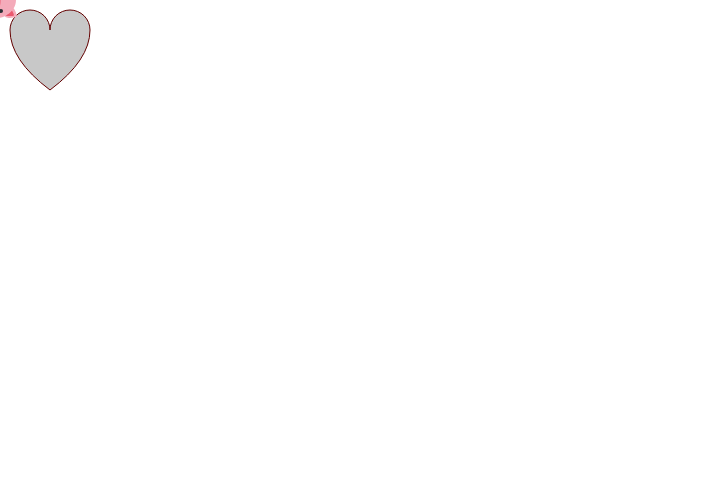
t = 0.00 s
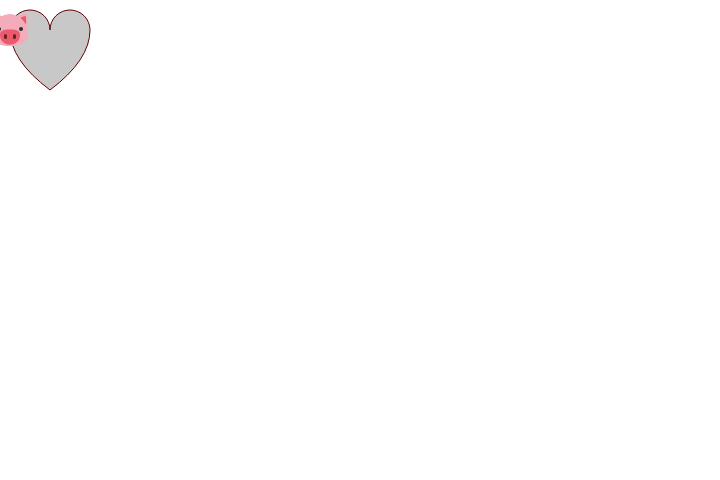
t = 1.00 s
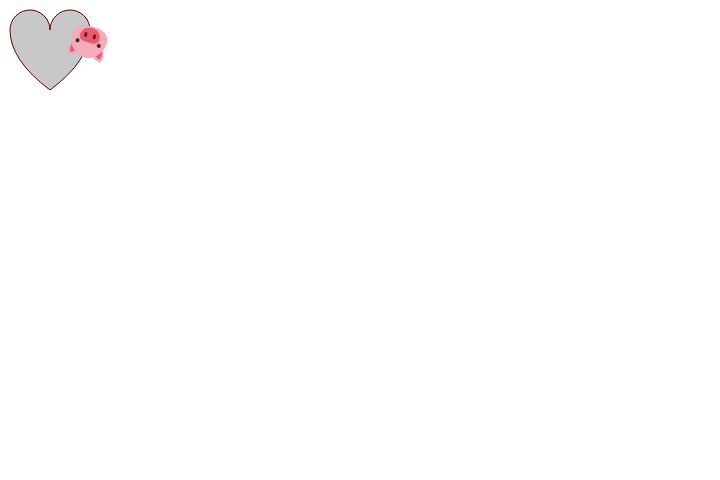
t = 2.50 s
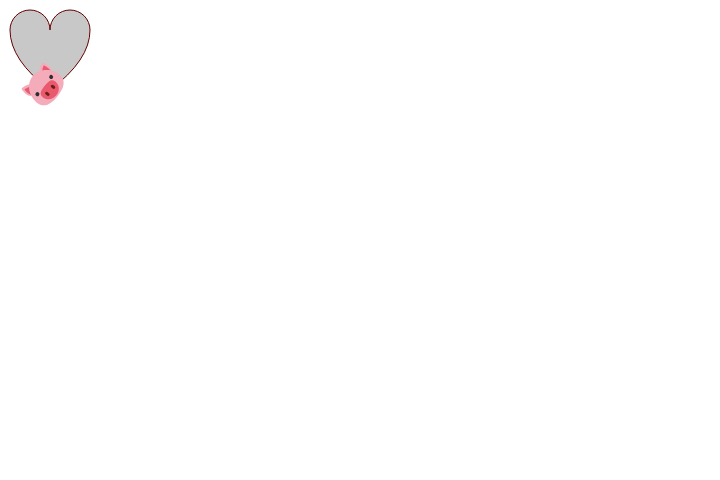
t = 3.25 s
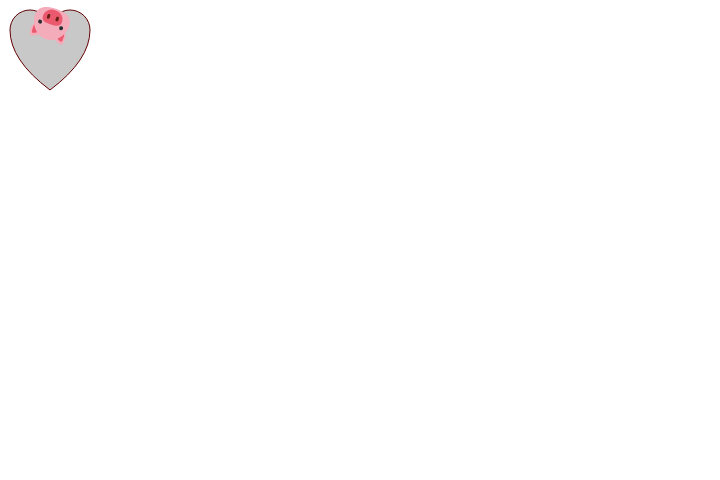
t = 4.75 s
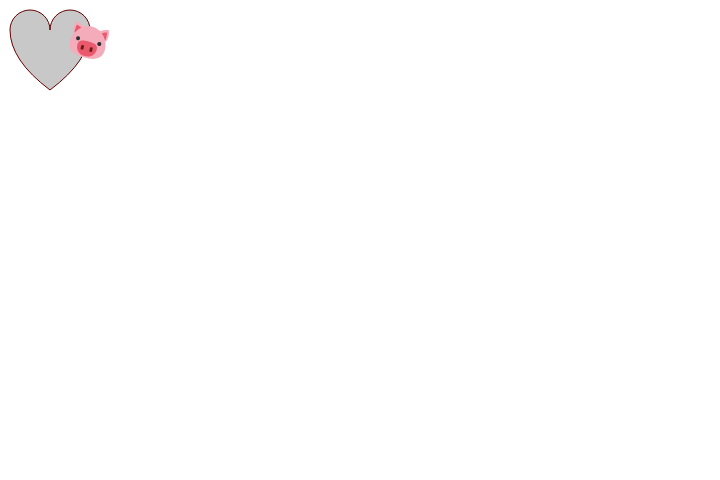
t = 5.50 s

The animated SVG that drew these frames (rendered in a browser with its animation timeline set to each time). Animation: 2 SMIL elements (animateMotion=2); one cycle of 7.00 s, repeats indefinitely.

<?xml version="1.0" encoding="utf-8" ?>
<svg baseProfile="full" height="480" version="1.1" width="720" xmlns="http://www.w3.org/2000/svg" xmlns:ev="http://www.w3.org/2001/xml-events" xmlns:xlink="http://www.w3.org/1999/xlink">
    <defs />
    <path stroke="rgb(99,0,0)" fill="rgb(200,200,200)" id="heartPath" d="M 10,30 A 20,20 0,0,1 50,30 A 20,20 0,0,1 90,30 Q 90,60 50,90 Q 10,60 10,30 z" />


    <g id="rasv_ball" x="0" y="0" transform="translate(-18.0 -18.0) rotate(90 18.0 18.0)">
        <path fill="#F4ABBA" d="M34.193 13.329c.387-.371.733-.795 1.019-1.28 1.686-2.854.27-10.292-.592-10.8-.695-.411-5.529 1.05-8.246 3.132C23.876 2.884 21.031 2 18 2c-3.021 0-5.856.879-8.349 2.367C6.93 2.293 2.119.839 1.424 1.249c-.861.508-2.276 7.947-.592 10.8.278.471.615.884.989 1.249C.666 15.85 0 18.64 0 21.479 0 31.468 8.011 34 18 34s18-2.532 18-12.521c0-2.828-.66-5.606-1.807-8.15z"/>
        <path fill="#EA596E" d="M7.398 5.965c-2.166-1.267-4.402-2.08-4.8-1.845-.57.337-1.083 4.998-.352 8.265 1.273-2.483 3.04-4.682 5.152-6.42zm26.355 6.419c.733-3.267.219-7.928-.351-8.265-.398-.235-2.635.578-4.801 1.845 2.114 1.739 3.88 3.938 5.152 6.42zM28 23.125c0 4.487-3.097 9.375-10 9.375-6.904 0-10-4.888-10-9.375S11.096 17.5 18 17.5c6.903 0 10 1.138 10 5.625z"/>
        <path fill="#662113" d="M15 24.6c0 1.857-.34 2.4-1.5 2.4s-1.5-.543-1.5-2.4c0-1.856.34-2.399 1.5-2.399s1.5.542 1.5 2.399zm9 0c0 1.857-.34 2.4-1.5 2.4s-1.5-.543-1.5-2.4c0-1.856.34-2.399 1.5-2.399s1.5.542 1.5 2.399z"/>
        <circle fill="#292F33" cx="7" cy="17" r="2"/>
        <circle fill="#292F33" cx="29" cy="17" r="2"/>
        <animateMotion begin="1s" dur="3s" repeatCount="indefinite" rotate="auto">
            <mpath xlink:href="#heartPath" />
        </animateMotion>    
        <animateMotion begin="4s" dur="3s" repeatCount="indefinite" rotate="auto-reverse">
            <mpath xlink:href="#heartPath" />
        </animateMotion>    
    </g>
</svg>